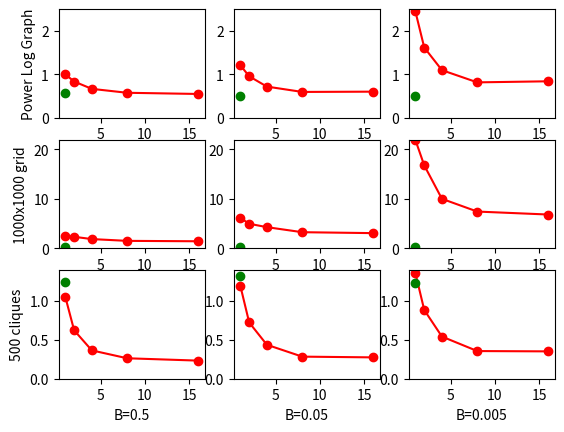

The matplotlib source for this figure:
import matplotlib.pyplot as plt
plt.subplot(331).set_ylim([0, 2.5])
plt.plot([1,2,4,8,16], [1.00045, 0.835091, 0.666233, 0.576068, 0.548894], 'ro-', [1], [0.571738], 'go')
plt.ylabel('Power Log Graph')
plt.subplot(332).set_ylim([0, 2.5])
plt.plot([1,2,4,8,16], [1.20927, 0.955278, 0.718347, 0.595529, 0.601904], 'ro-', [1], [0.49394], 'go')
plt.subplot(333).set_ylim([0, 2.5])
plt.plot([1,2,4,8,16], [2.4458, 1.61712, 1.0962, 0.815608, 0.84018], 'ro-', [1], [0.492658], 'go')
plt.subplot(334).set_ylim([0, 22])
plt.plot([1,2,4,8,16], [2.51151, 2.32082, 1.86214, 1.49956, 1.41741], 'ro-', [1], [0.343193], 'go')
plt.ylabel('1000x1000 grid')
plt.subplot(335).set_ylim([0, 22])
plt.plot([1,2,4,8,16], [6.15369, 4.9619, 4.27494, 3.25356, 3.06569], 'ro-', [1], [0.279549], 'go')
plt.subplot(336).set_ylim([0, 22])
plt.plot([1,2,4,8,16], [21.9111, 16.7763, 10.0067, 7.4294, 6.83113], 'ro-', [1], [0.276739], 'go')
plt.subplot(337).set_ylim([0, 1.4])
plt.plot([1,2,4,8,16], [1.05596, 0.623712, 0.364972, 0.26342, 0.233301], 'ro-', [1], [1.25175], 'go')
plt.xlabel('B=0.5')
plt.ylabel('500 cliques')
plt.subplot(338).set_ylim([0, 1.4])
plt.plot([1,2,4,8,16], [1.19634, 0.724163, 0.437261, 0.284439, 0.274892], 'ro-', [1], [1.31954], 'go')
plt.xlabel('B=0.05')
plt.subplot(339).set_ylim([0, 1.4])
plt.plot([1,2,4,8,16], [1.36096, 0.885213, 0.5429, 0.356262, 0.352279], 'ro-', [1], [1.23901], 'go')
plt.xlabel('B=0.005')
plt.show()